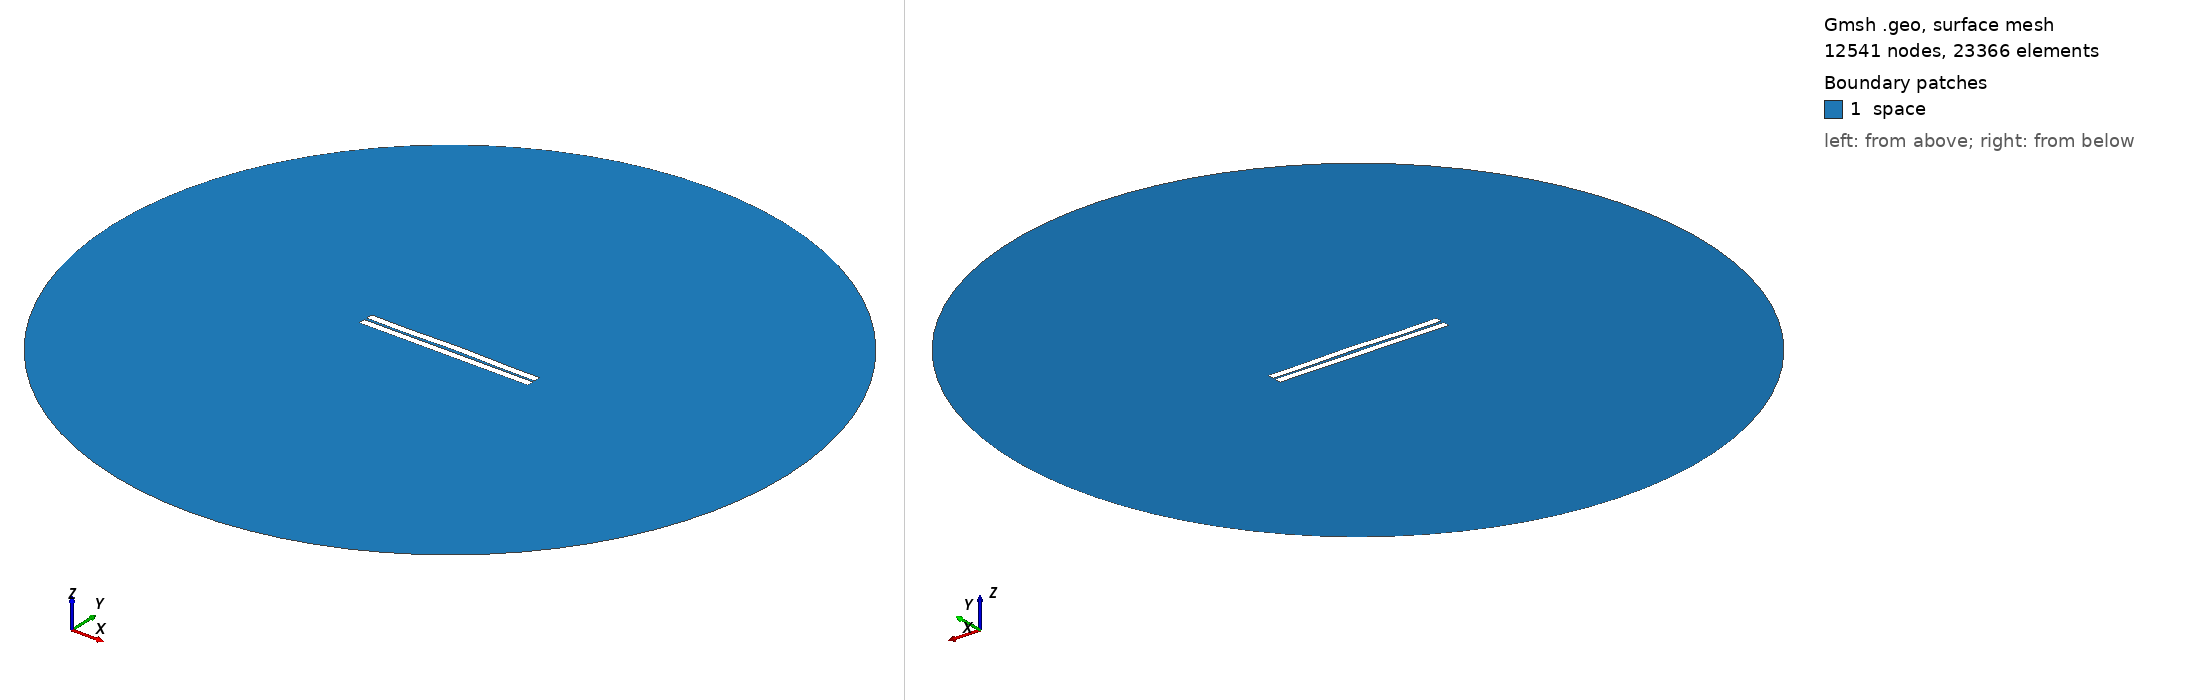

Gmsh geometry script, surface-meshed: 12541 nodes, 23366 surface elements. Boundary patches (legend numbers): 1 space. Left view from above one corner, right view from below the opposite corner. Legend entries are the model's physical surfaces. The drawing asked Gmsh for element sizes between 1% and 20% of the model's largest extent; the script's own settings can give other sizes.

=== 106.geo (drawn) ===
//---------------------------------------
// Geometry kernel
//---------------------------------------

SetFactory("OpenCASCADE");



//---------------------------------------
// Parameters of the geometry
//---------------------------------------

// Overetch of the upper plate
overetch = 0.0;

// Distance between the plates
distance = 1.5;

// Discretization over the x axis (for the deformation)
nx = 50; 

// Length of the plate
L = 100 - overetch; 

// Number of modes
n = 4; 

// 1st mode coefficient
coeff(1) = -0.15;
beta(1) = 0.596864 * 3.1415926535 / L;

// 2nd mode coefficient
coeff(2) = 0.15;
beta(2) = 1.49418 * 3.1415926535 / L;

// 3rd mode coefficient
coeff(3) = -0.075;
beta(3) = 2.50025 * 3.1415926535 / L;

// 4th mode coefficient
coeff(4) = -0.15;
beta(4) = 3.49999 * 3.1415926535 / L;



//---------------------------------------
// Upper plate (deformed rectangle)
//---------------------------------------

// Coordiantes of the upper plate
xmin = -50;
xmax = 50 - overetch;

// Height of the upper plate
yheight = 4 - 2 * overetch;

// Indexes of the points
UpperID[] = {};
LowerID[] = {};
LeftID[] = {};
RightID[] = {};

// Point index
p = 1;

// Horizontal edges
For i In {1:nx}
    x = xmin + (i-1)*(xmax - xmin)/(nx-1);

    y_bottom = distance / 2 + overetch;
    For j In {1:n}
        C = (Cosh(beta(j)*L) + Cos(beta(j)*L)) / (Sinh(beta(j)*L) + Sin(beta(j)*L));
        y_bottom  = y_bottom + coeff(j) * (Cosh(beta(j)*(x+50)) - Cos(beta(j)*(x+50)) - C * (Sinh(beta(j)*(x+50)) - Sin(beta(j)*(x+50))));
    EndFor

    y_top = y_bottom + yheight;

    Point(p) = {x, y_top, 0, 1.0};
    UpperID[i] = p;
    p = p + 1;

    Point(p) = {x, y_bottom, 0, 1.0};
    LowerID[i] = p;
    p = p + 1;
EndFor

// Create point lists
UpperPts[] = {}; LowerPts[] = {};
For i In {1:nx}
  UpperPts[] += {UpperID[i]};
  LowerPts[] += {LowerID[i]};
EndFor

// Build splines
Spline(1) = {UpperPts[]};
Spline(2) = {LowerPts[]};
Line(3) = {LowerPts[nx-1], UpperPts[nx-1]};
Line(4) = {LowerPts[0], UpperPts[0]};

// Build the plane surface
Curve Loop(1) = {2, 3, -1, -4};
Plane Surface(1) = {1};



//---------------------------------------
// Lower plate (rectangle)
//---------------------------------------

// Vertices
Point(1001) = {-50, -1, 0, 1.0};
Point(1002) = { 50, -1, 0, 1.0};
Point(1003) = { 50,  -5, 0, 1.0};
Point(1004) = {-50,  -5, 0, 1.0};

// Edges
Line(5) = {1001, 1002};
Line(6) = {1002, 1003};
Line(7) = {1003, 1004};
Line(8) = {1004, 1001};

// Plane surface
Line Loop(2) = {5, 6, 7, 8};
Plane Surface(2) = {2}; 



//---------------------------------------
// Outer (fictious) boundary
//---------------------------------------

// Points
Point(1005) = {0, 0, 0};       // Center
Point(1006) = {200, 0, 0};     // Start point
Point(1007) = {0, 200, 0};     // 90 degrees
Point(1008) = {-200, 0, 0};    // 180 degrees
Point(1009) = {0, -200, 0};    // 270 degrees

// Circle arcs (each needs start, center, end)
Circle(9) = {1006, 1005, 1007};
Circle(10) = {1007, 1005, 1008};
Circle(11) = {1008, 1005, 1009};
Circle(12) = {1009, 1005, 1006};

// Plane surface for the entire domain
Curve Loop(3) = {9, 10, 11, 12};
Surface(3) = {3};

// Subtract the plates from the whole domain to obtain the actual domain where we want to solve the equations
BooleanDifference{ Surface{3}; Delete; }{ Surface{1}; Surface{2}; Delete; }




//---------------------------------------
// Transfinite Lines/Curves
//---------------------------------------

// Set the number of points on the boundaries
r = 7;

// Plates
Transfinite Curve {1, 2} = 50*r Using Progression 1;
Transfinite Curve {3, 4} = 2*r Using Progression 1;
Transfinite Line {5, 7} = 50*r Using Progression 1;
Transfinite Line {6, 8} = 2*r Using Progression 1;

// Outer boundary
Transfinite Line {9, 10, 11, 12} = 20 Using Progression 1;



//---------------------------------------
// Physical groups
//---------------------------------------                

// Physical curves (boundaries)
Physical Line("force_segment", 10) = {2};
Physical Line("upper_plate", 11) = {1, 3, 4};
Physical Line("lower_plate", 12) = {5, 6, 7, 8};
Physical Line("boundary", 20) = {9, 10, 11, 12};

// Physical Surfaces
Physical Surface("space", 30) = {3};



//---------------------------------------
// 6. Generate the Mesh
//---------------------------------------

// 2D mesh generation
Mesh 2;
